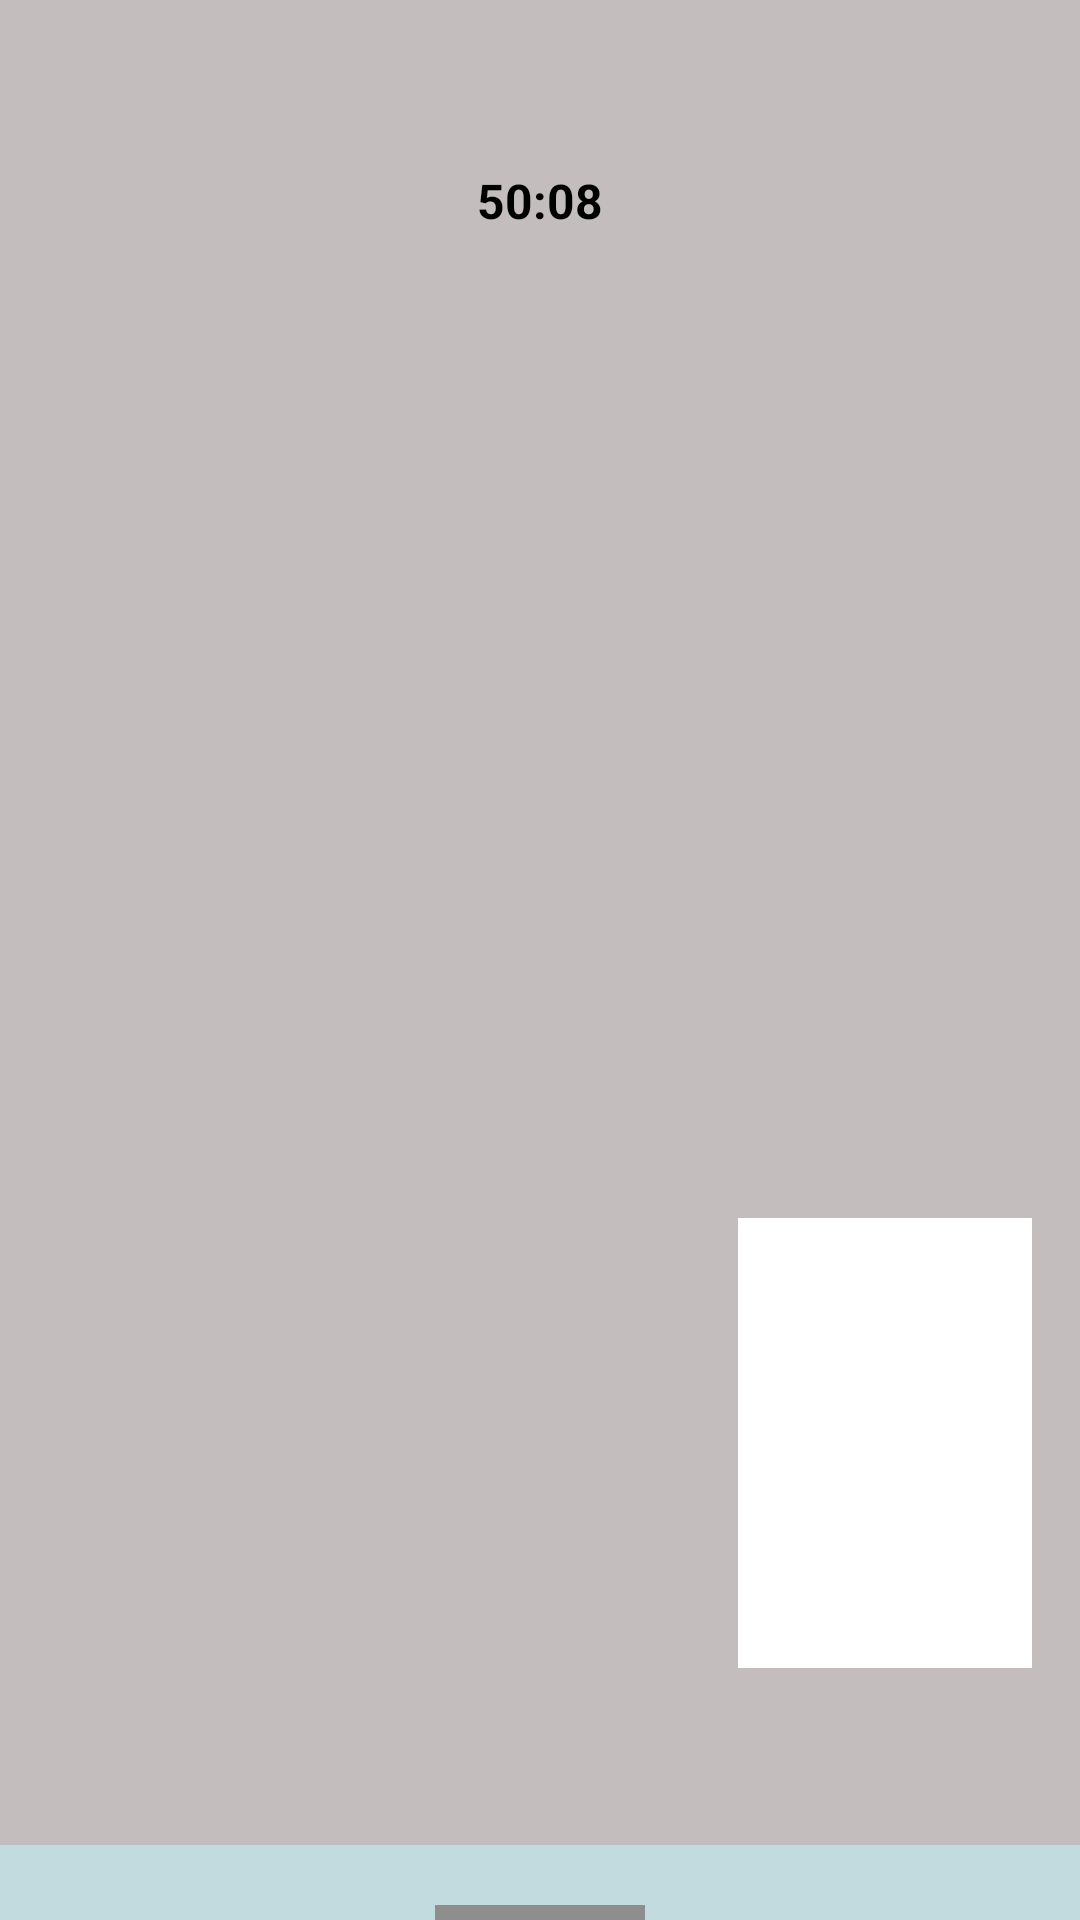

Layout XML and referenced resources for this Android screen:
<!-- AndroidManifest.xml: application theme Theme.Integration -->
<!-- res/layout/screen19.xml -->
<?xml version="1.0" encoding="utf-8"?>
<androidx.constraintlayout.widget.ConstraintLayout xmlns:android="http://schemas.android.com/apk/res/android"
    xmlns:tools="http://schemas.android.com/tools"
    android:layout_width="match_parent"
    android:layout_height="match_parent"
    xmlns:app="http://schemas.android.com/apk/res-auto">

    <LinearLayout
        android:orientation="vertical"
        android:layout_width="match_parent"
        android:layout_height="match_parent">
        <RelativeLayout
            android:id="@+id/layout1"
            android:layout_width="match_parent"
            android:layout_height="615dp"
            android:background="#C3BDBD"
            android:padding="16dp"
            tools:ignore="MissingConstraints">


            
            <TextView
                android:id="@+id/callDuration"
                android:layout_width="wrap_content"
                android:layout_height="wrap_content"
                android:layout_centerHorizontal="true"
                android:layout_marginTop="40dp"
                android:text="50:08"
                android:textColor="@color/black"
                android:textSize="16sp"
                android:textStyle="bold" />


            <View
                android:layout_marginTop="390dp"
                android:layout_marginStart="230dp"
                android:layout_width="120dp"
                android:layout_height="150dp"
                android:background="#FFFFFF" />

        </RelativeLayout>

        <RelativeLayout
            android:layout_width="match_parent"
            android:layout_height="120dp"
            android:background="#C1DBDF"
            tools:ignore="MissingConstraints"
            tools:layout_editor_absoluteX="0dp"
            tools:layout_editor_absoluteY="612dp">

            <View
                android:layout_width="70dp"
                android:layout_height="7dp"
                android:layout_centerHorizontal="true"
                android:layout_marginTop="20dp"
                android:background="#8F8E8E" />

            
            <androidx.appcompat.widget.Toolbar
                android:id="@+id/callOptionsToolbar"
                android:layout_width="match_parent"
                android:layout_height="wrap_content"
                android:layout_marginTop="30dp"
                android:background="#C1DBDF"
                android:elevation="4dp"
                android:paddingEnd="90dp"
                app:menu="@menu/video_menu" />

        </RelativeLayout>
    </LinearLayout>
</androidx.constraintlayout.widget.ConstraintLayout>
<!-- resources referenced by this layout -->
<resources>
  <style name="Theme.Integration" parent="Base.Theme.Integration" />
  <style name="Base.Theme.Integration" parent="Theme.Material3.DayNight.NoActionBar">
          
          
      </style>
  <!-- not gathered from this repository: default colours our renderer supplied (Android Studio template values) -->
  <color name="black">#FF000000</color>
</resources>
